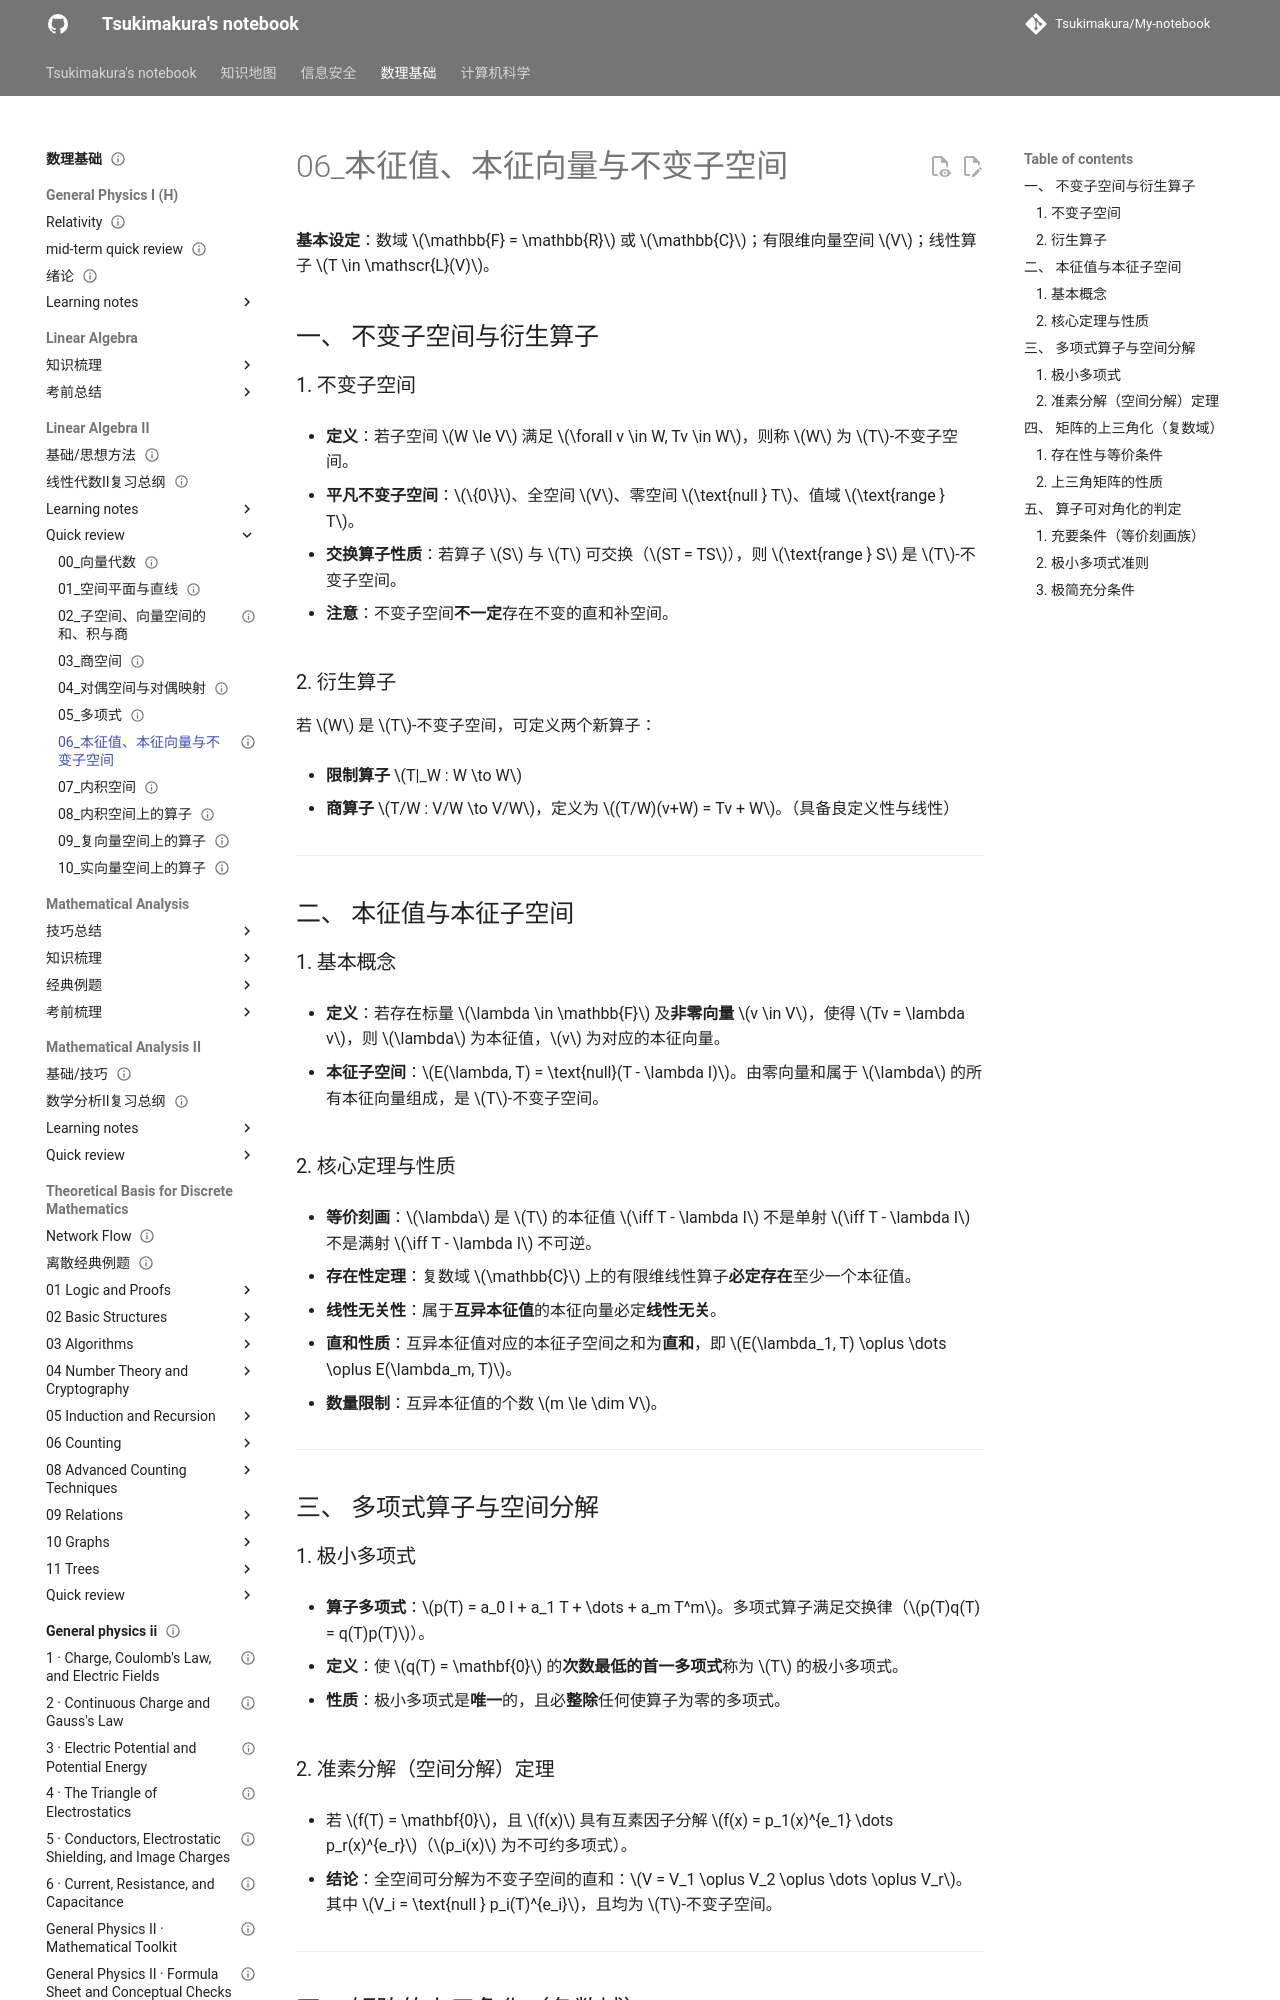

repository: Tsukimakura/My-notebook · page: 数理基础/Linear Algebra II/quick review/06_本征值、本征向量与不变子空间/index.html · generator: mkdocs

---
title: "06_本征值、本征向量与不变子空间"
status: draft
tags: [math-physics]
created: null
updated: 2026-10-06
sources: []
---

# 06_本征值、本征向量与不变子空间

**基本设定**：数域 $\mathbb{F} = \mathbb{R}$ 或 $\mathbb{C}$；有限维向量空间 $V$；线性算子 $T \in \mathscr{L}(V)$。

## 一、 不变子空间与衍生算子

### 1. 不变子空间

- **定义**：若子空间 $W \le V$ 满足 $\forall v \in W, Tv \in W$，则称 $W$ 为 $T$-不变子空间。

- **平凡不变子空间**：$\{0\}$、全空间 $V$、零空间 $\text{null } T$、值域 $\text{range } T$。

- **交换算子性质**：若算子 $S$ 与 $T$ 可交换（$ST = TS$），则 $\text{range } S$ 是 $T$-不变子空间。

- **注意**：不变子空间**不一定**存在不变的直和补空间。

### 2. 衍生算子

若 $W$ 是 $T$-不变子空间，可定义两个新算子：

- **限制算子** $T|_W : W \to W$

- **商算子** $T/W : V/W \to V/W$，定义为 $(T/W)(v+W) = Tv + W$。（具备良定义性与线性）

---

## 二、 本征值与本征子空间

### 1. 基本概念

- **定义**：若存在标量 $\lambda \in \mathbb{F}$ 及**非零向量** $v \in V$，使得 $Tv = \lambda v$，则 $\lambda$ 为本征值，$v$ 为对应的本征向量。

- **本征子空间**：$E(\lambda, T) = \text{null}(T - \lambda I)$。由零向量和属于 $\lambda$ 的所有本征向量组成，是 $T$-不变子空间。

### 2. 核心定理与性质

- **等价刻画**：$\lambda$ 是 $T$ 的本征值 $\iff T - \lambda I$ 不是单射 $\iff T - \lambda I$ 不是满射 $\iff T - \lambda I$ 不可逆。

- **存在性定理**：复数域 $\mathbb{C}$ 上的有限维线性算子**必定存在**至少一个本征值。

- **线性无关性**：属于**互异本征值**的本征向量必定**线性无关**。

- **直和性质**：互异本征值对应的本征子空间之和为**直和**，即 $E(\lambda_1, T) \oplus \dots \oplus E(\lambda_m, T)$。

- **数量限制**：互异本征值的个数 $m \le \dim V$。

---

## 三、 多项式算子与空间分解

### 1. 极小多项式

- **算子多项式**：$p(T) = a_0 I + a_1 T + \dots + a_m T^m$。多项式算子满足交换律（$p(T)q(T) = q(T)p(T)$）。

- **定义**：使 $q(T) = \mathbf{0}$ 的**次数最低的首一多项式**称为 $T$ 的极小多项式。

- **性质**：极小多项式是**唯一**的，且必**整除**任何使算子为零的多项式。
